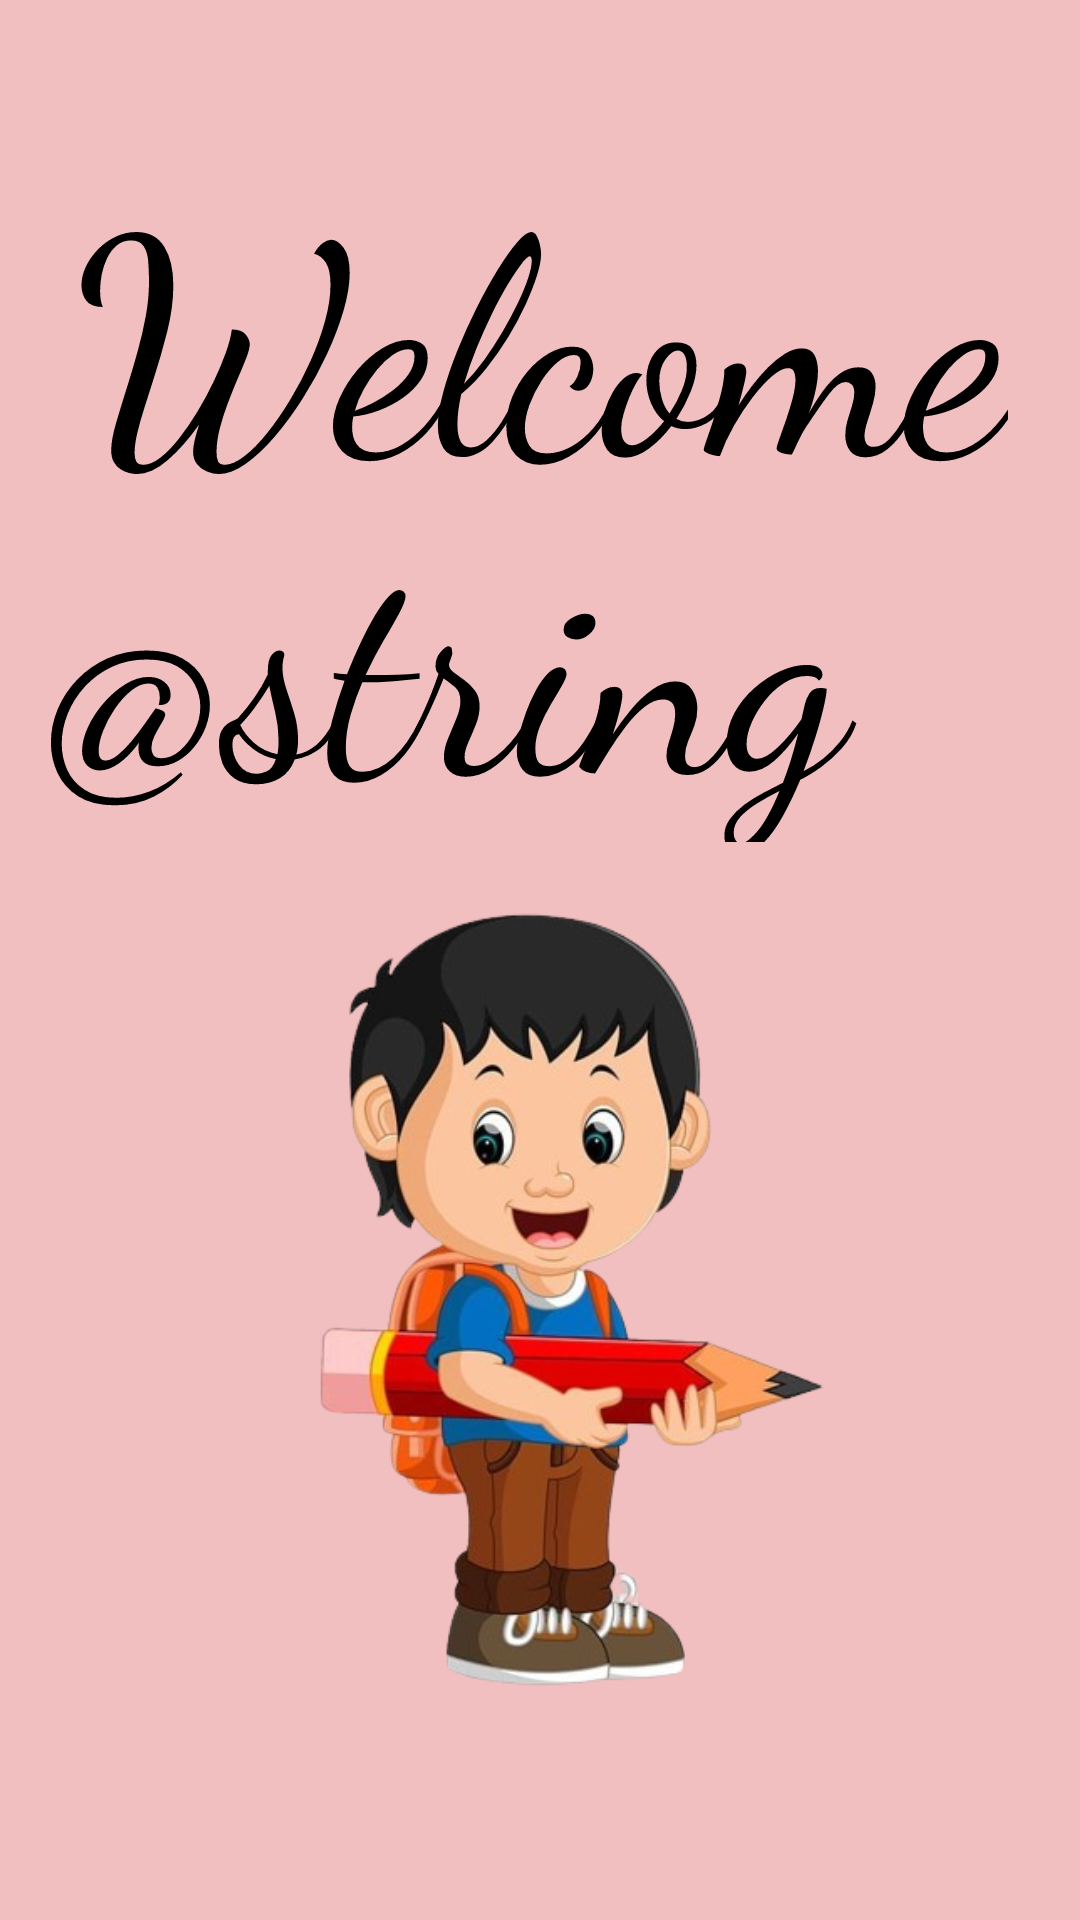

Reconstruct the res/layout file that produces this screen, plus the resources it refers to.
<!-- AndroidManifest.xml: application theme Theme.Table -->
<!-- res/layout/activity_welcome.xml -->
<?xml version="1.0" encoding="utf-8"?>
<androidx.constraintlayout.widget.ConstraintLayout
    xmlns:android="http://schemas.android.com/apk/res/android"
    xmlns:app="http://schemas.android.com/apk/res-auto"
    xmlns:tools="http://schemas.android.com/tools"
    android:id="@+id/main"
    android:layout_width="match_parent"
    android:layout_height="match_parent"
    android:background="#F1BFBF"
    tools:context=".welcome">


    <ImageView
        android:id="@+id/imageView4"
        android:layout_width="280dp"
        android:layout_height="313dp"
        app:layout_constraintBottom_toBottomOf="parent"
        app:layout_constraintEnd_toEndOf="@+id/textView2"
        app:layout_constraintHorizontal_bias="0.482"
        app:layout_constraintStart_toStartOf="@+id/textView2"
        app:layout_constraintTop_toBottomOf="@+id/textView"
        app:layout_constraintVertical_bias="0.673"
        app:srcCompat="@drawable/img2" />

    <TextView
        android:id="@+id/textView"
        android:layout_width="wrap_content"
        android:layout_height="wrap_content"
        android:fontFamily="cursive"
        android:text="@string/welcome"
        android:textColor="@color/black"
        android:textSize="100sp"
        app:layout_constraintBottom_toBottomOf="parent"
        app:layout_constraintEnd_toEndOf="parent"
        app:layout_constraintHorizontal_bias="0.505"
        app:layout_constraintStart_toStartOf="parent"
        app:layout_constraintTop_toTopOf="parent"
        app:layout_constraintVertical_bias="0.079" />

    <TextView
        android:id="@+id/textView2"
        android:layout_width="327dp"
        android:layout_height="134dp"
        android:fontFamily="cursive"
        android:text="@string/learner"
        android:textColor="@color/black"
        android:textSize="100sp"
        app:layout_constraintBottom_toBottomOf="parent"
        app:layout_constraintEnd_toEndOf="parent"
        app:layout_constraintStart_toStartOf="parent"
        app:layout_constraintTop_toTopOf="parent"
        app:layout_constraintVertical_bias="0.29" />

</androidx.constraintlayout.widget.ConstraintLayout>
<!-- resources referenced by this layout -->
<resources>
  <!-- drawable img2: png bitmap (drawable, 160995 bytes) -->
  <string name="welcome">Welcome</string>
  <style name="Theme.Table" parent="Base.Theme.Table" />
  <style name="Base.Theme.Table" parent="Theme.AppCompat.DayNight.NoActionBar">
          
          
      </style>
  <!-- not gathered from this repository: default colours our renderer supplied (Android Studio template values) -->
  <color name="black">#FF000000</color>
</resources>
